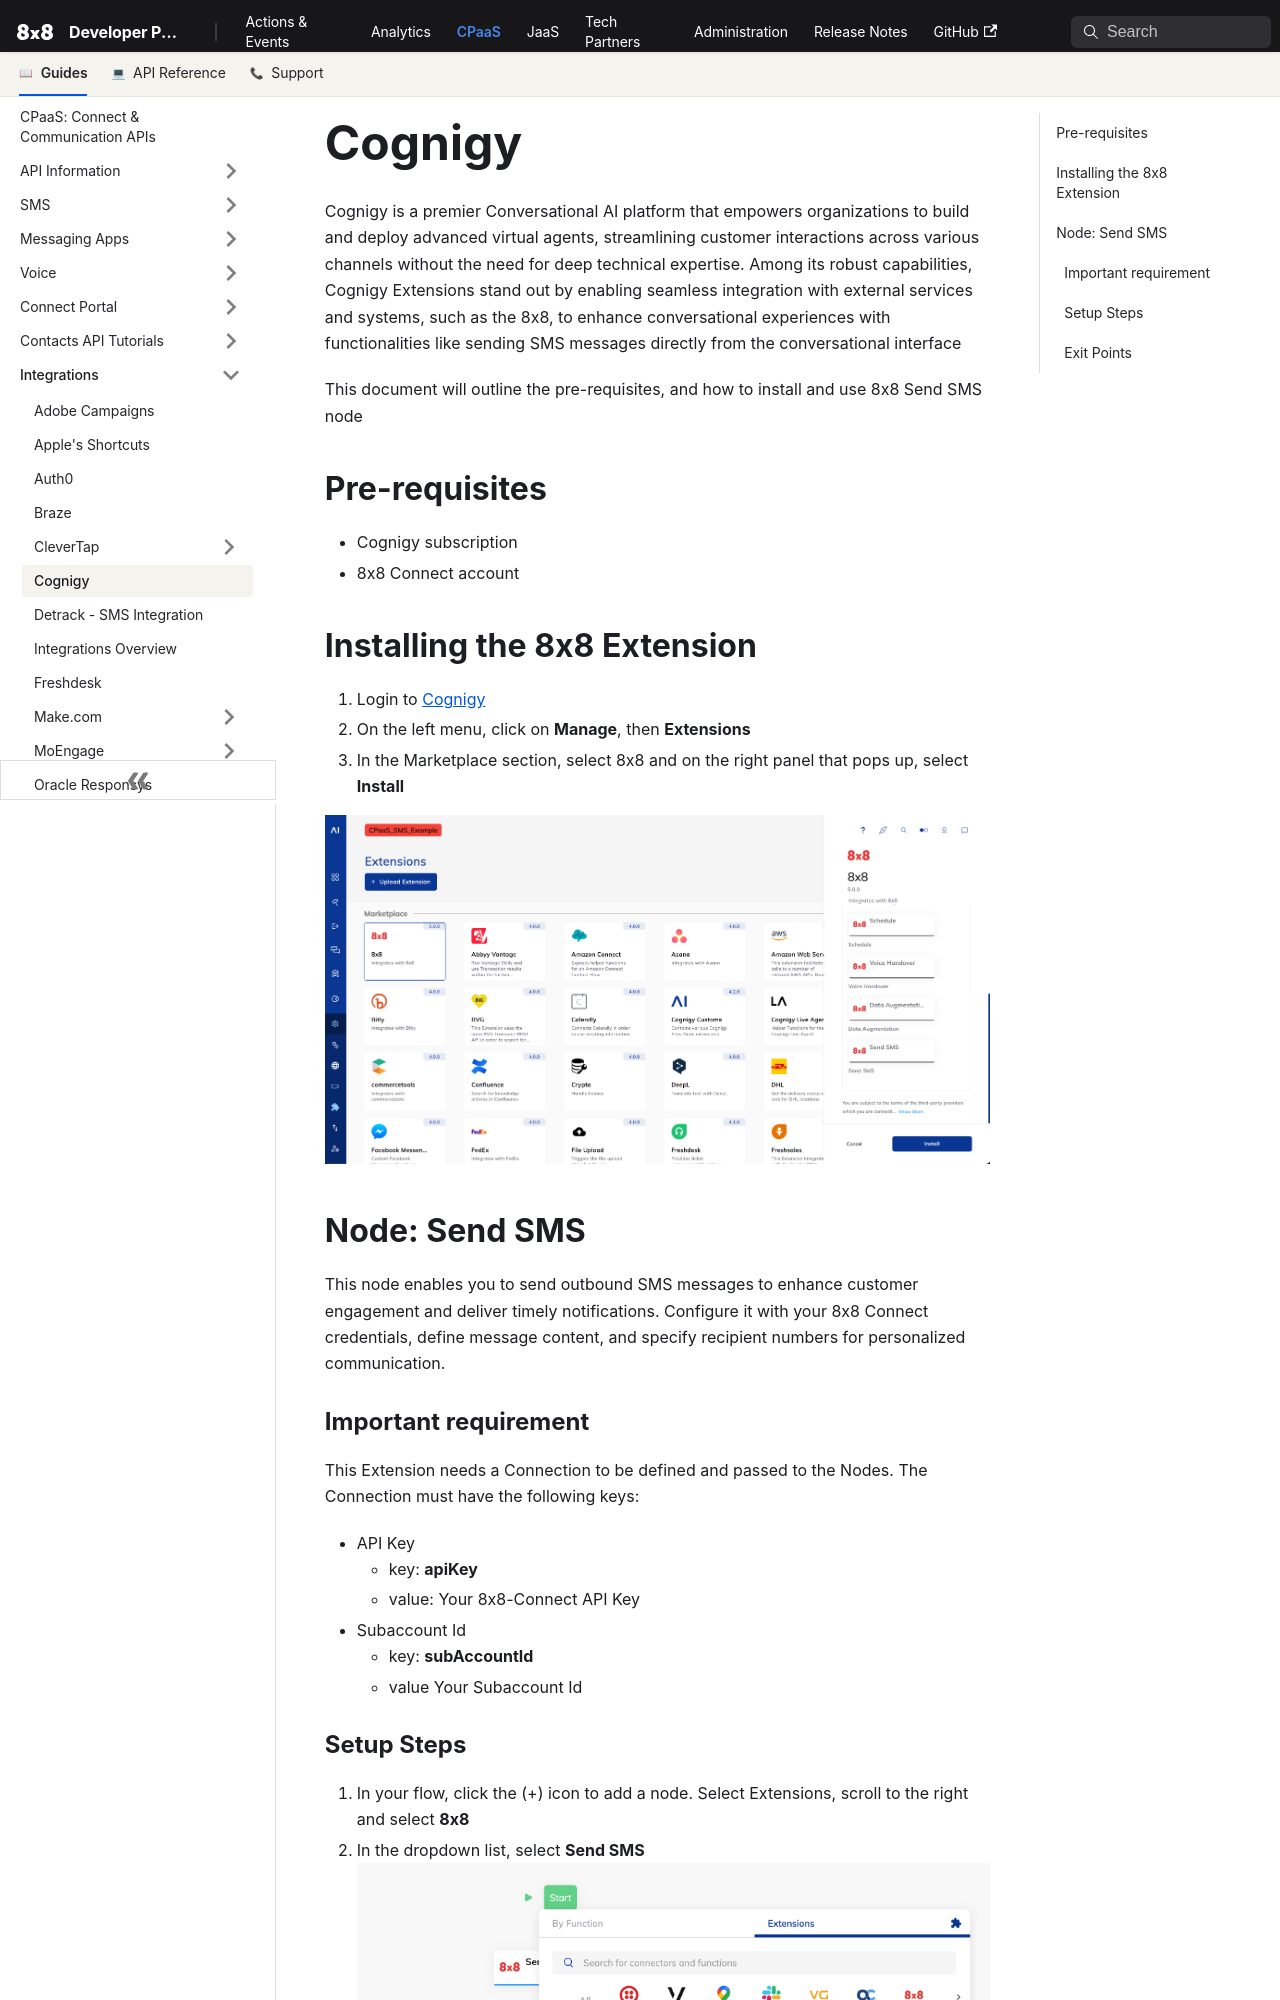

repository: 8x8Cloud/public-developer-docs · page: connect/docs/cognigy/index.html · generator: docusaurus

# Cognigy

Cognigy is a premier Conversational AI platform that empowers organizations to build and deploy advanced virtual agents, streamlining customer interactions across various channels without the need for deep technical expertise. Among its robust capabilities, Cognigy Extensions stand out by enabling seamless integration with external services and systems, such as the 8x8, to enhance conversational experiences with functionalities like sending SMS messages directly from the conversational interface

This document will outline the pre-requisites, and how to install and use 8x8 Send SMS node

## Pre-requisites

* Cognigy subscription
* 8x8 Connect account

## Installing the 8x8 Extension

1. Login to [Cognigy](https://app.cognigy.ai/)
2. On the left menu, click on **Manage**, then **Extensions**
3. In the Marketplace section, select 8x8 and on the right panel that pops up, select **Install**

![image](../images/34b84d1-Screenshot_2024-03-20_at_12.44.33_PM.png)

## Node: Send SMS

This node enables you to send outbound SMS messages to enhance customer engagement and deliver timely notifications. Configure it with your 8x8 Connect credentials, define message content, and specify recipient numbers for personalized communication.

### Important requirement

This Extension needs a Connection to be defined and passed to the Nodes. The Connection must have the following keys:

* API Key
  * key: **apiKey**
  * value: Your 8x8-Connect API Key
* Subaccount Id
  * key: **subAccountId**
  * value Your Subaccount Id
